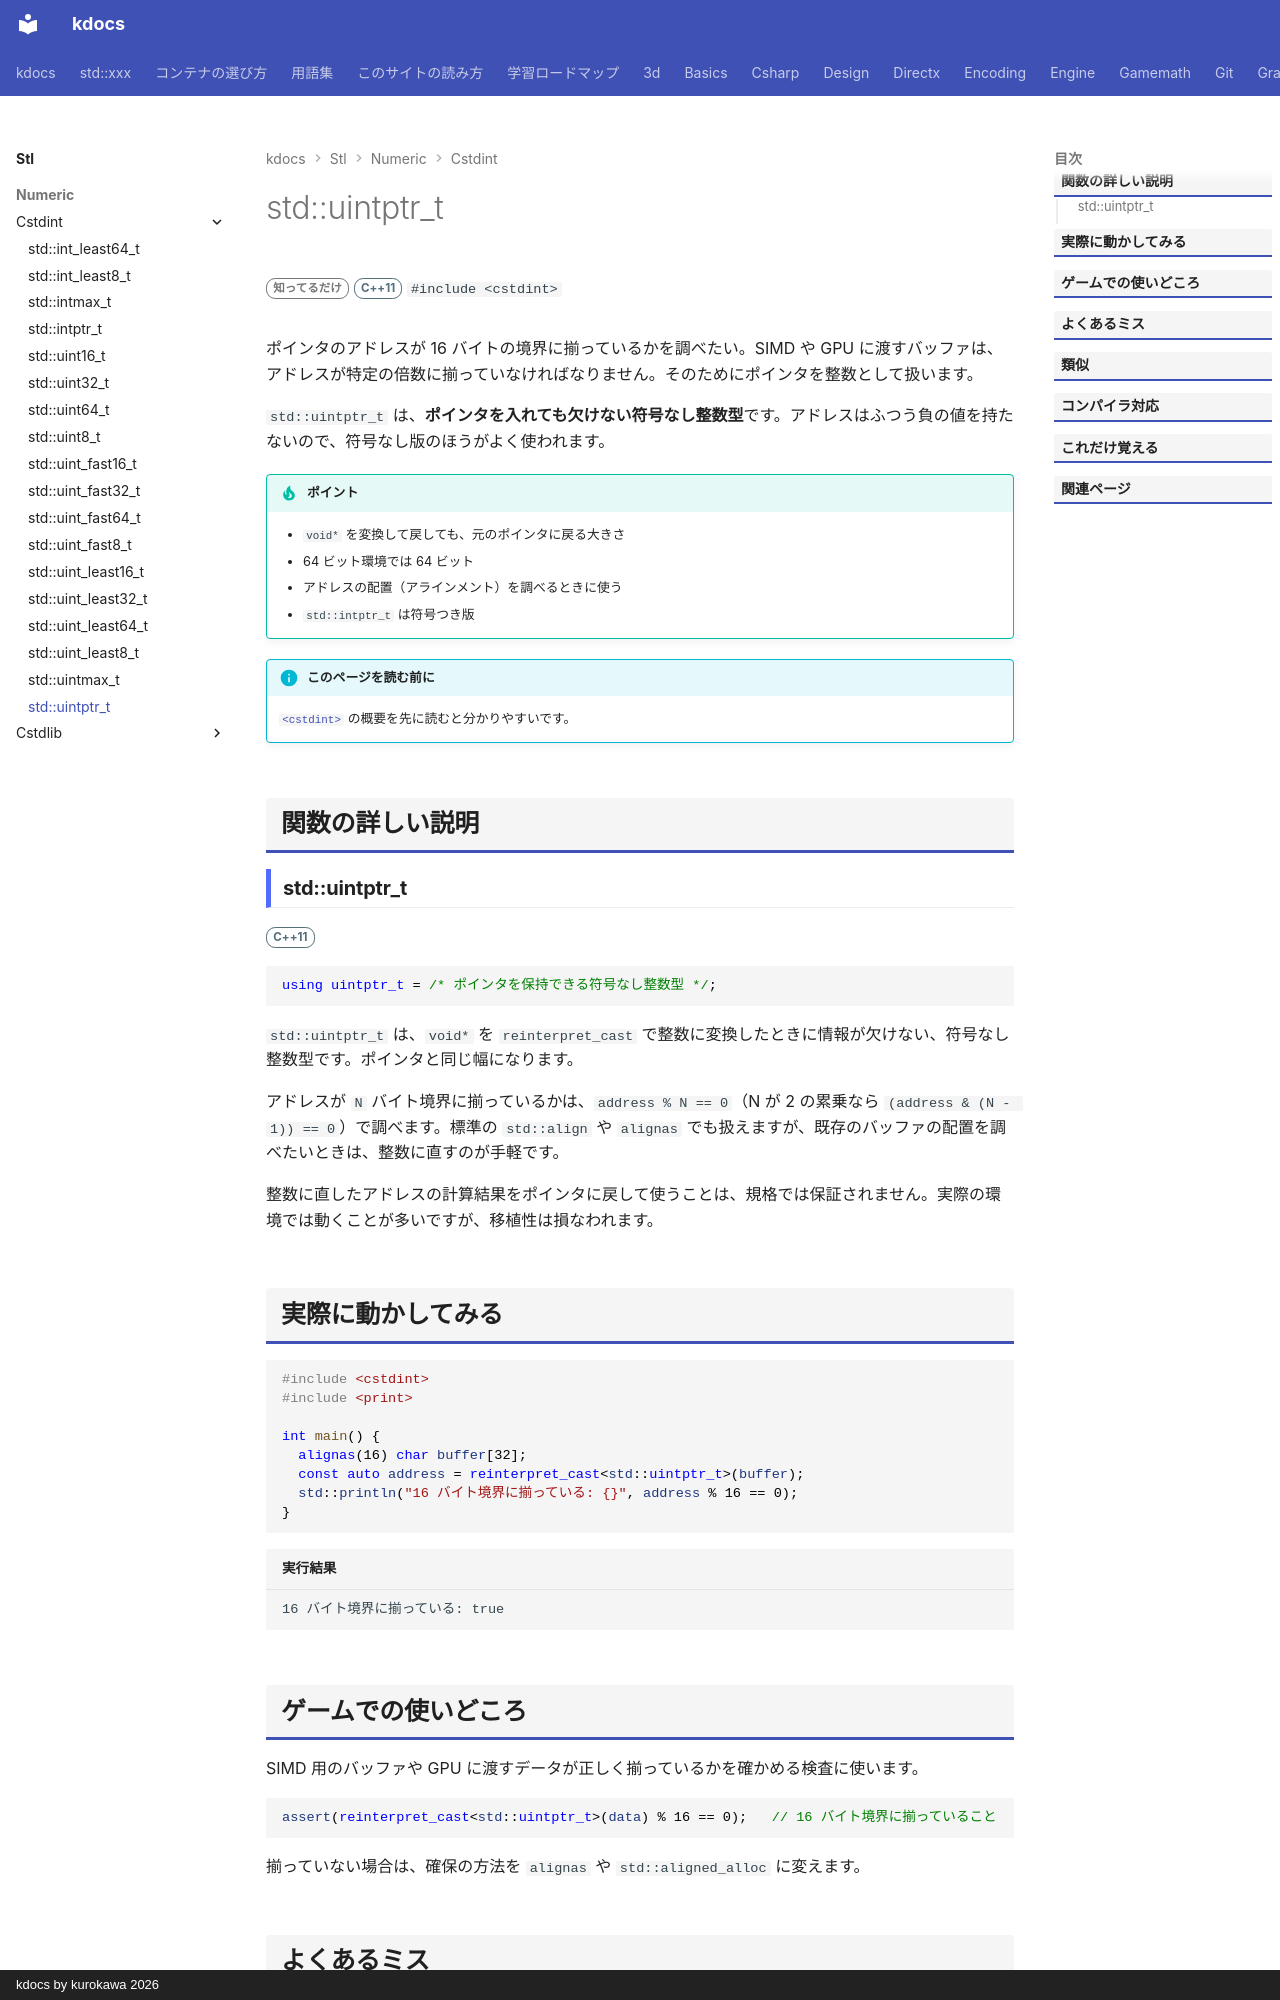

repository: qwzxdf/kdocs · page: stl/numeric/cstdint/uintptr_t/index.html · generator: mkdocs · copyright: kdocs by kurokawa 2026

---
title: std::uintptr_t
summary: "ポインタをそのまま入れられる大きさの符号なし整数。"
order: 900
tags:
  - 数値
---

# std::uintptr_t

<div class="page-badges" markdown>
<span class="rank rank-rare">知ってるだけ</span>
<span class="ver ver-11">C++11</span>
`#include <cstdint>`
</div>

ポインタのアドレスが 16 バイトの境界に揃っているかを調べたい。SIMD や GPU に渡すバッファは、アドレスが特定の倍数に揃っていなければなりません。そのためにポインタを整数として扱います。

`std::uintptr_t` は、<strong>ポインタを入れても欠けない符号なし整数型</strong>です。アドレスはふつう負の値を持たないので、符号なし版のほうがよく使われます。

!!! tip "ポイント"
    - `void*` を変換して戻しても、元のポインタに戻る大きさ
    - 64 ビット環境では 64 ビット
    - アドレスの配置（アラインメント）を調べるときに使う
    - `std::intptr_t` は符号つき版

!!! info "このページを読む前に"
    [`<cstdint>`](../cstdint.md) の概要を先に読むと分かりやすいです。

## 関数の詳しい説明

### std::uintptr_t {#uintptr_t}

<span class="ver ver-11">C++11</span>

```cpp
using uintptr_t = /* ポインタを保持できる符号なし整数型 */;
```

`std::uintptr_t` は、`void*` を `reinterpret_cast` で整数に変換したときに情報が欠けない、符号なし整数型です。ポインタと同じ幅になります。

アドレスが `N` バイト境界に揃っているかは、`address % N == 0`（N が 2 の累乗なら `(address & (N - 1)) == 0`）で調べます。標準の `std::align` や `alignas` でも扱えますが、既存のバッファの配置を調べたいときは、整数に直すのが手軽です。

整数に直したアドレスの計算結果をポインタに戻して使うことは、規格では保証されません。実際の環境では動くことが多いですが、移植性は損なわれます。

## 実際に動かしてみる

```cpp
#include <cstdint>
#include <print>

int main() {
  alignas(16) char buffer[32];
  const auto address = reinterpret_cast<std::uintptr_t>(buffer);
  std::println("16 バイト境界に揃っている: {}", address % 16 == 0);
}
```

```text title="実行結果"
16 バイト境界に揃っている: true
```
